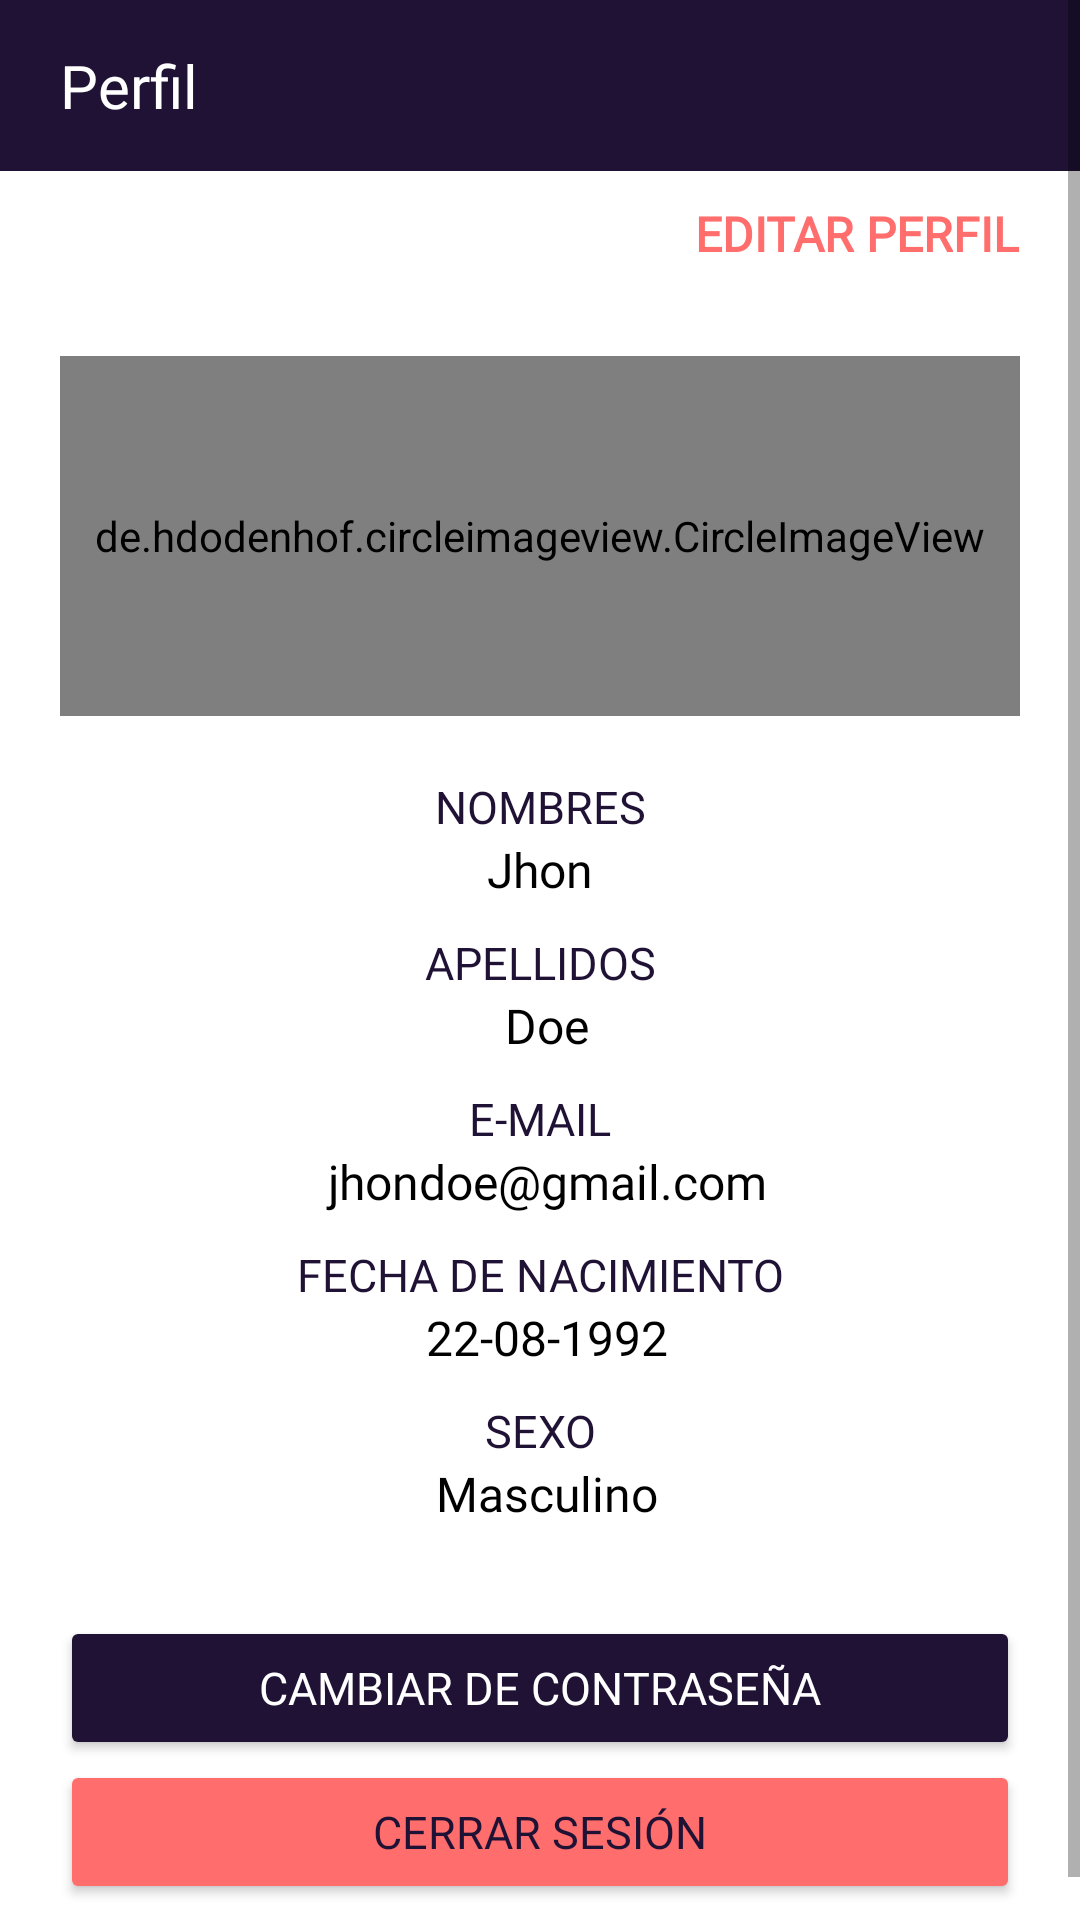

Android layout source for this screen:
<!-- AndroidManifest.xml: application theme Theme.HelPsych -->
<!-- res/layout/fragment_profile.xml -->
<?xml version="1.0" encoding="utf-8"?>
<ScrollView xmlns:android="http://schemas.android.com/apk/res/android"
    xmlns:tools="http://schemas.android.com/tools"
    android:layout_width="match_parent"
    android:layout_height="match_parent"
    tools:context=".Fragments.ProfileFragment">

    <LinearLayout
        android:layout_width="match_parent"
        android:layout_height="wrap_content"
        android:orientation="vertical">

        <LinearLayout
            android:layout_width="match_parent"
            android:layout_height="match_parent">
            <TextView
                android:layout_width="match_parent"
                android:layout_height="wrap_content"
                android:text="Perfil"
                android:textSize="20sp"
                android:fontFamily="@font/robotomedium"
                android:paddingVertical="15dp"
                android:textColor="@color/white"
                android:background="@color/dark_blue"
                android:paddingHorizontal="20dp"/>

        </LinearLayout>

        <LinearLayout
            android:layout_width="match_parent"
            android:layout_height="wrap_content"
            android:gravity="end"
            android:layout_marginVertical="10dp"
            android:layout_marginHorizontal="20dp">

            <TextView
                android:id="@+id/user_textbutton_edit"
                android:layout_width="wrap_content"
                android:layout_height="wrap_content"
                android:text="Editar Perfil"
                android:fontFamily="@font/robotobold"
                android:textColor="@color/shadow_red"
                android:textStyle="bold"
                android:textSize="16sp"
                android:textAllCaps="true"/>

        </LinearLayout>

        <LinearLayout
            android:layout_width="match_parent"
            android:layout_height="wrap_content"
            android:orientation="vertical"
            android:gravity="center"
            android:layout_marginVertical="5dp"
            android:layout_marginHorizontal="20dp">

            <TextView
                android:id="@+id/txtTipoProfile"
                android:layout_width="match_parent"
                android:layout_height="wrap_content"
                android:gravity="center"
                android:text="Paciente"
                android:textSize="15sp"
                android:textColor="#7E7E7E"
                android:visibility="gone"/>

            <de.hdodenhof.circleimageview.CircleImageView
                android:id="@+id/img_userphoto_p"
                android:layout_width="match_parent"
                android:layout_height="120dp"
                android:src="@drawable/profile_image"
                android:layout_marginVertical="15dp"/>

        </LinearLayout>

        <LinearLayout
            android:layout_width="match_parent"
            android:layout_height="wrap_content"
            android:orientation="vertical"
            android:layout_marginHorizontal="20dp">

            <LinearLayout
                android:layout_width="match_parent"
                android:layout_height="wrap_content"
                android:orientation="vertical"
                android:layout_marginBottom="10dp">

                <TextView
                    android:layout_width="match_parent"
                    android:layout_height="wrap_content"
                    android:text="Nombres"
                    android:textSize="15sp"
                    android:textColor="@color/dark_blue"
                    android:fontFamily="@font/robotobold"
                    android:autofillHints="true"
                    android:gravity="center"
                    android:textAllCaps="true"/>
                <TextView
                    android:id="@+id/txt_name_p"
                    android:layout_width="match_parent"
                    android:layout_height="wrap_content"
                    android:text="Jhon"
                    android:textSize="16sp"
                    android:textColor="@color/black"
                    android:fontFamily="@font/robotolight"
                    android:gravity="center"/>

            </LinearLayout>

            <LinearLayout
                android:layout_width="match_parent"
                android:layout_height="wrap_content"
                android:orientation="vertical"
                android:layout_marginBottom="10dp">

                <TextView
                    android:layout_width="match_parent"
                    android:layout_height="wrap_content"
                    android:text="Apellidos"
                    android:textSize="15sp"
                    android:textColor="@color/dark_blue"
                    android:fontFamily="@font/robotobold"
                    android:gravity="center"
                    android:textAllCaps="true"/>
                <TextView
                    android:id="@+id/txt_lastname_p"
                    android:layout_width="match_parent"
                    android:layout_height="wrap_content"
                    android:text="Doe"
                    android:textSize="16sp"
                    android:textColor="@color/black"
                    android:fontFamily="@font/robotolight"
                    android:layout_marginStart="5dp"
                    android:gravity="center"/>

            </LinearLayout>

            <LinearLayout
                android:layout_width="match_parent"
                android:layout_height="wrap_content"
                android:orientation="vertical"
                android:layout_marginBottom="10dp">

                <TextView
                    android:layout_width="match_parent"
                    android:layout_height="wrap_content"
                    android:text="E-mail"
                    android:textSize="15sp"
                    android:textColor="@color/dark_blue"
                    android:fontFamily="@font/robotobold"
                    android:gravity="center"
                    android:textAllCaps="true"/>
                <TextView
                    android:id="@+id/txt_email_p"
                    android:layout_width="match_parent"
                    android:layout_height="wrap_content"
                    android:text="jhondoe@gmail.com"
                    android:textSize="16sp"
                    android:textColor="@color/black"
                    android:fontFamily="@font/robotolight"
                    android:layout_marginStart="5dp"
                    android:gravity="center"/>


            </LinearLayout>

            <LinearLayout
                android:layout_width="match_parent"
                android:layout_height="wrap_content"
                android:orientation="vertical"
                android:layout_marginBottom="10dp">

                <TextView
                    android:layout_width="match_parent"
                    android:layout_height="wrap_content"
                    android:text="Fecha de nacimiento"
                    android:textSize="15sp"
                    android:textColor="@color/dark_blue"
                    android:fontFamily="@font/robotobold"
                    android:gravity="center"
                    android:textAllCaps="true"/>
                <TextView
                    android:id="@+id/txt_date_p"
                    android:layout_width="match_parent"
                    android:layout_height="wrap_content"
                    android:text="22-08-1992"
                    android:textSize="16sp"
                    android:textColor="@color/black"
                    android:fontFamily="@font/robotolight"
                    android:layout_marginStart="5dp"
                    android:gravity="center"/>

            </LinearLayout>

            <LinearLayout
                android:layout_width="match_parent"
                android:layout_height="wrap_content"
                android:orientation="vertical"
                android:layout_marginBottom="10dp">

                <TextView
                    android:layout_width="match_parent"
                    android:layout_height="wrap_content"
                    android:text="Sexo"
                    android:textSize="15sp"
                    android:textColor="@color/dark_blue"
                    android:fontFamily="@font/robotobold"
                    android:gravity="center"
                    android:textAllCaps="true"/>
                <TextView
                    android:id="@+id/txt_sex_p"
                    android:layout_width="match_parent"
                    android:layout_height="wrap_content"
                    android:text="Masculino"
                    android:textSize="16sp"
                    android:textColor="@color/black"
                    android:fontFamily="@font/robotolight"
                    android:layout_marginStart="5dp"
                    android:gravity="center"/>

            </LinearLayout>

            <LinearLayout
                android:layout_width="match_parent"
                android:layout_height="wrap_content"
                android:orientation="vertical"
                android:paddingTop="10dp"
                android:visibility="gone">

                <TextView
                    android:layout_width="match_parent"
                    android:layout_height="wrap_content"
                    android:text="Descripcion:"
                    android:textSize="15sp"
                    android:textColor="@color/dark_blue"
                    android:textStyle="bold"
                    android:gravity="center"/>
                <TextView
                    android:id="@+id/txt_description_p"
                    android:layout_width="match_parent"
                    android:layout_height="wrap_content"
                    android:text=""
                    android:textSize="16sp"
                    android:textColor="@color/sky"
                    android:textStyle="bold"
                    android:gravity="center"/>
            </LinearLayout>

        </LinearLayout>

        <LinearLayout
            android:layout_width="match_parent"
            android:layout_height="wrap_content"
            android:orientation="vertical"
            android:layout_marginVertical="20dp"
            android:layout_marginHorizontal="20dp">

            <Button
                android:id="@+id/btnChangePassword_p"
                android:layout_width="match_parent"
                android:layout_height="wrap_content"
                android:backgroundTint="@color/dark_blue"
                android:fontFamily="@font/robotomedium"
                android:text="CAMBIAR DE CONTRASEÑA"
                android:textColor="@color/white"
                android:textSize="15sp" />

            <Button
                android:id="@+id/btnLogout"
                android:layout_width="match_parent"
                android:layout_height="wrap_content"
                android:backgroundTint="@color/shadow_red"
                android:fontFamily="@font/robotomedium"
                android:text="CERRAR SESIÓN"
                android:textColor="@color/dark_blue"
                android:textSize="15sp"/>

        </LinearLayout>

    </LinearLayout>

</ScrollView>
<!-- resources referenced by this layout -->
<resources>
  <color name="black">#FF000000</color>
  <color name="dark_blue">#1f1235</color>
  <color name="shadow_red">#ff6e6c</color>
  <color name="sky">#fbdd74</color>
  <color name="white">#FFFFFFFF</color>
  <style name="Theme.HelPsych" parent="Theme.MaterialComponents.DayNight.NoActionBar">
          
          <item name="colorPrimary">@color/shadow_red</item>
          <item name="colorPrimaryVariant">@color/dark_blue2</item>
          <item name="colorOnPrimary">@color/dark_blue</item>
          
          <item name="colorSecondary">@color/shadow_red</item>
          <item name="colorSecondaryVariant">@color/teal_700</item>
          <item name="colorOnSecondary">@color/black</item>
          
          <item name="android:statusBarColor" tools:targetApi="l">?attr/colorPrimaryVariant</item>
          
          <item name="android:navigationBarColor">@color/black</item>
      </style>
  <color name="dark_blue2">#1b1425</color>
  <color name="teal_700">#FF018786</color>
</resources>
